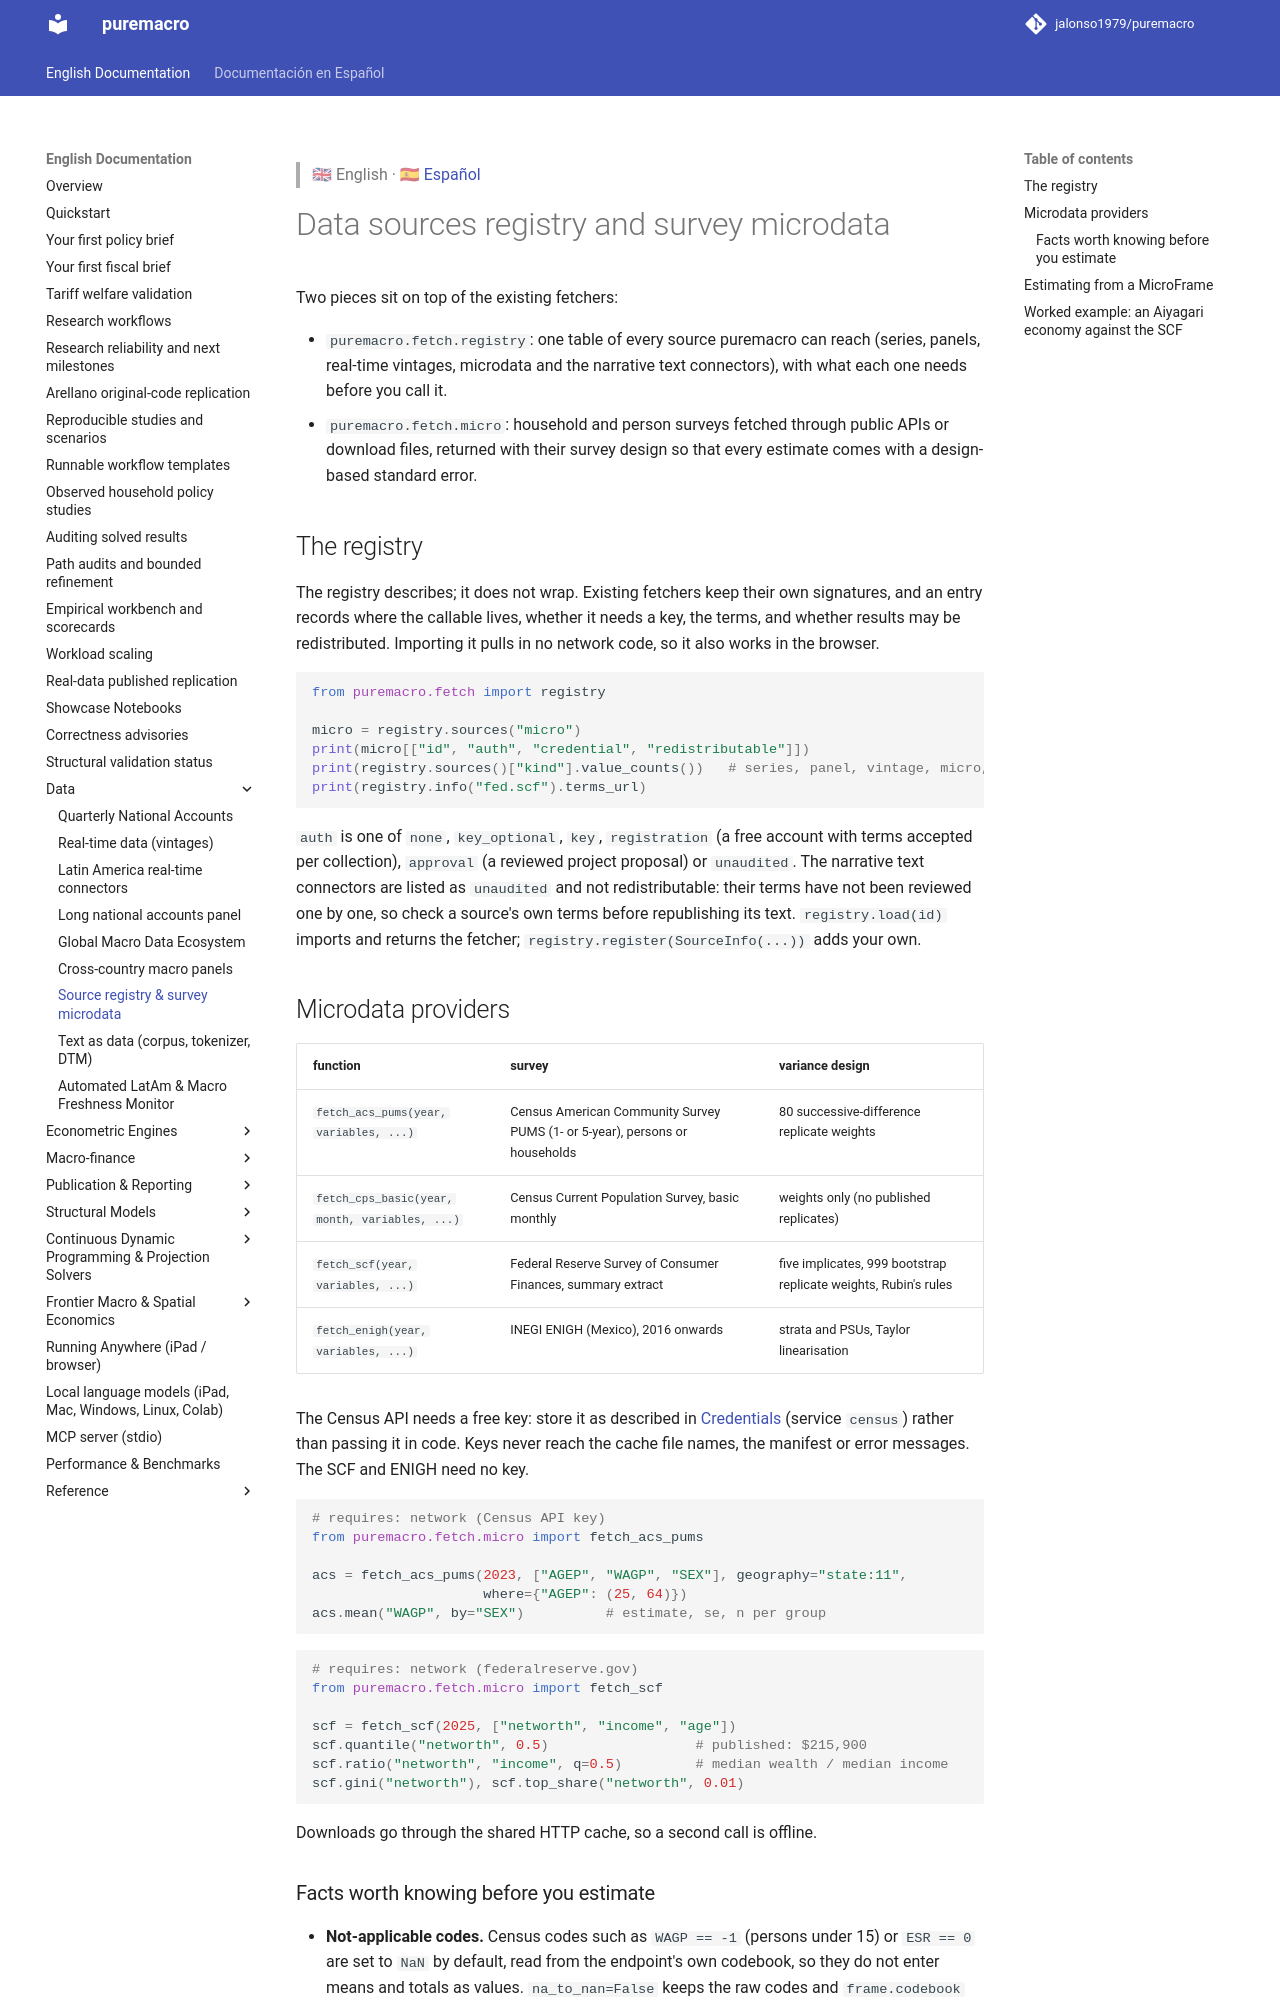

repository: Allisterh/puremacro · page: docs/micro_data/index.html · generator: mkdocs

> 🇬🇧 English · 🇪🇸 [Español](es/micro_data.md)

# Data sources registry and survey microdata

Two pieces sit on top of the existing fetchers:

- `puremacro.fetch.registry`: one table of every source puremacro can reach
  (series, panels, real-time vintages, microdata and the narrative text
  connectors), with what each one needs before you call it.
- `puremacro.fetch.micro`: household and person surveys fetched through public
  APIs or download files, returned with their survey design so that every
  estimate comes with a design-based standard error.

## The registry

The registry describes; it does not wrap. Existing fetchers keep their own
signatures, and an entry records where the callable lives, whether it needs a
key, the terms, and whether results may be redistributed. Importing it pulls in
no network code, so it also works in the browser.

```python
from puremacro.fetch import registry

micro = registry.sources("micro")
print(micro[["id", "auth", "credential", "redistributable"]])
print(registry.sources()["kind"].value_counts())   # series, panel, vintage, micro, text
print(registry.info("fed.scf").terms_url)
```

`auth` is one of `none`, `key_optional`, `key`, `registration` (a free account
with terms accepted per collection), `approval` (a reviewed project proposal)
or `unaudited`. The narrative text connectors are listed as `unaudited` and
not redistributable: their terms have not been reviewed one by one, so check a
source's own terms before republishing its text. `registry.load(id)` imports
and returns the fetcher; `registry.register(SourceInfo(...))` adds your own.

## Microdata providers

| function | survey | variance design |
|---|---|---|
| `fetch_acs_pums(year, variables, ...)` | Census American Community Survey PUMS (1- or 5-year), persons or households | 80 successive-difference replicate weights |
| `fetch_cps_basic(year, month, variables, ...)` | Census Current Population Survey, basic monthly | weights only (no published replicates) |
| `fetch_scf(year, variables, ...)` | Federal Reserve Survey of Consumer Finances, summary extract | five implicates, 999 bootstrap replicate weights, Rubin's rules |
| `fetch_enigh(year, variables, ...)` | INEGI ENIGH (Mexico), 2016 onwards | strata and PSUs, Taylor linearisation |

The Census API needs a free key: store it as described in
[Credentials](CREDENTIALS.md) (service `census`) rather than passing it in code.
Keys never reach the cache file names, the manifest or error messages. The SCF
and ENIGH need no key.

```python
# requires: network (Census API key)
from puremacro.fetch.micro import fetch_acs_pums

acs = fetch_acs_pums(2023, ["AGEP", "WAGP", "SEX"], geography="state:11",
                     where={"AGEP": (25, 64)})
acs.mean("WAGP", by="SEX")          # estimate, se, n per group
```

```python
# requires: network (federalreserve.gov)
from puremacro.fetch.micro import fetch_scf

scf = fetch_scf(2025, ["networth", "income", "age"])
scf.quantile("networth", 0.5)                  # published: $215,900
scf.ratio("networth", "income", q=0.5)         # median wealth / median income
scf.gini("networth"), scf.top_share("networth", 0.01)
```

Downloads go through the shared HTTP cache, so a second call is offline.
